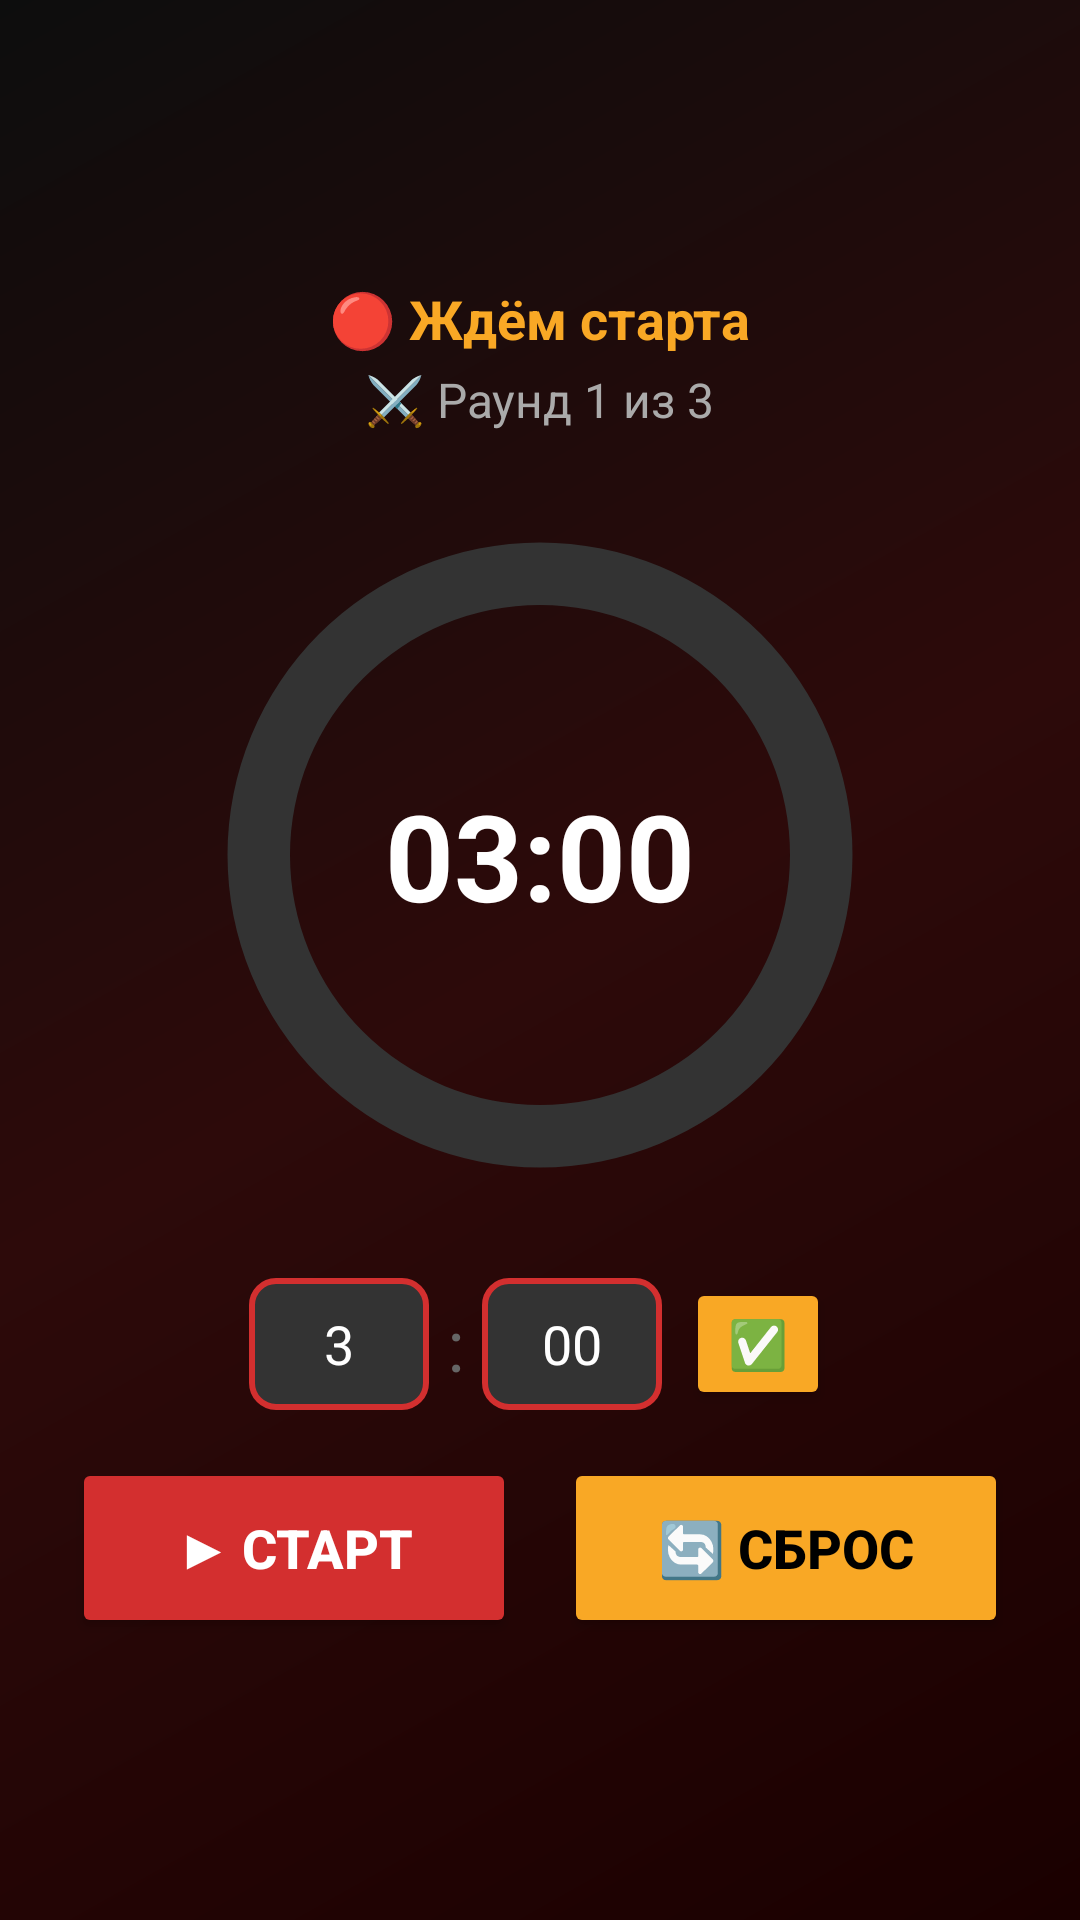

Produce the Android XML layout that renders to this screen, including the resource entries it uses.
<!-- AndroidManifest.xml: application theme Theme.MuayThaiTrainer -->
<!-- res/layout/fragment_timer.xml -->
<?xml version="1.0" encoding="utf-8"?>
<LinearLayout xmlns:android="http://schemas.android.com/apk/res/android"
    xmlns:app="http://schemas.android.com/apk/res-auto"
    android:layout_width="match_parent"
    android:layout_height="match_parent"
    android:background="@drawable/gradient_background"
    android:gravity="center"
    android:orientation="vertical"
    android:padding="24dp">

    <TextView
        android:id="@+id/tv_status"
        android:layout_width="wrap_content"
        android:layout_height="wrap_content"
        android:text="🔴 Ждём старта"
        android:textColor="@color/muay_gold"
        android:textSize="18sp"
        android:textStyle="bold" />

    <TextView
        android:id="@+id/tv_round"
        android:layout_width="wrap_content"
        android:layout_height="wrap_content"
        android:text="⚔️ Раунд 1 из 3"
        android:textColor="#AAAAAA"
        android:textSize="16sp"
        android:layout_marginTop="4dp" />

    <FrameLayout
        android:layout_width="250dp"
        android:layout_height="250dp"
        android:layout_marginTop="16dp">

        <ImageView
            android:id="@+id/circle_background"
            android:layout_width="match_parent"
            android:layout_height="match_parent"
            android:src="@drawable/circle_background" />

        <ImageView
            android:id="@+id/circle_progress"
            android:layout_width="match_parent"
            android:layout_height="match_parent"
            android:src="@drawable/circle_progress" />

        <TextView
            android:id="@+id/tv_timer"
            android:layout_width="wrap_content"
            android:layout_height="wrap_content"
            android:layout_gravity="center"
            android:text="03:00"
            android:textColor="@android:color/white"
            android:textSize="40sp"
            android:textStyle="bold" />

    </FrameLayout>

    <LinearLayout
        android:layout_width="match_parent"
        android:layout_height="wrap_content"
        android:layout_marginTop="16dp"
        android:orientation="horizontal"
        android:gravity="center">

        <EditText
            android:id="@+id/et_minutes"
            android:layout_width="60dp"
            android:layout_height="44dp"
            android:background="@drawable/edit_text_bg"
            android:gravity="center"
            android:inputType="number"
            android:text="3"
            android:textColor="@android:color/white"
            android:textSize="18sp"
            android:maxLength="2" />

        <TextView
            android:layout_width="wrap_content"
            android:layout_height="wrap_content"
            android:text=" : "
            android:textColor="#666666"
            android:textSize="24sp" />

        <EditText
            android:id="@+id/et_seconds"
            android:layout_width="60dp"
            android:layout_height="44dp"
            android:background="@drawable/edit_text_bg"
            android:gravity="center"
            android:inputType="number"
            android:text="00"
            android:textColor="@android:color/white"
            android:textSize="18sp"
            android:maxLength="2" />

        <Button
            android:id="@+id/btn_apply_time"
            android:layout_width="48dp"
            android:layout_height="44dp"
            android:layout_marginStart="8dp"
            android:backgroundTint="@color/muay_gold"
            android:text="✅"
            android:textColor="@android:color/black"
            android:textSize="16sp" />

    </LinearLayout>

    <LinearLayout
        android:layout_width="match_parent"
        android:layout_height="wrap_content"
        android:layout_marginTop="16dp"
        android:orientation="horizontal">

        <Button
            android:id="@+id/btn_start_timer"
            android:layout_width="0dp"
            android:layout_height="60dp"
            android:layout_marginEnd="8dp"
            android:layout_weight="1"
            android:backgroundTint="@color/muay_red"
            android:text="▶ СТАРТ"
            android:textColor="@android:color/white"
            android:textSize="18sp"
            android:textStyle="bold" />

        <Button
            android:id="@+id/btn_reset_timer"
            android:layout_width="0dp"
            android:layout_height="60dp"
            android:layout_marginStart="8dp"
            android:layout_weight="1"
            android:backgroundTint="@color/muay_gold"
            android:text="🔄 СБРОС"
            android:textColor="@android:color/black"
            android:textSize="18sp"
            android:textStyle="bold" />

    </LinearLayout>

</LinearLayout>
<!-- resources referenced by this layout -->
<resources>
  <color name="muay_gold">#F9A825</color>
  <color name="muay_red">#D32F2F</color>
  <!-- drawable circle_background (drawable) -->
  <?xml version="1.0" encoding="utf-8"?>
  <shape xmlns:android="http://schemas.android.com/apk/res/android"
      android:shape="ring"
      android:innerRadiusRatio="3"
      android:thicknessRatio="12"
      android:useLevel="false">
  
      <solid android:color="#333333" />
  
  </shape>
  <!-- drawable circle_progress (drawable) -->
  <?xml version="1.0" encoding="utf-8"?>
  <shape xmlns:android="http://schemas.android.com/apk/res/android"
      android:shape="ring"
      android:innerRadiusRatio="3"
      android:thicknessRatio="12"
      android:useLevel="true">
  
      <solid android:color="@color/muay_red" />
  
  </shape>
  <!-- drawable edit_text_bg (drawable) -->
  <?xml version="1.0" encoding="utf-8"?>
  <shape xmlns:android="http://schemas.android.com/apk/res/android">
      <solid android:color="#333333" />
      <corners android:radius="8dp" />
      <stroke android:width="2dp" android:color="@color/muay_red" />
  </shape>
  <!-- drawable gradient_background (drawable) -->
  <?xml version="1.0" encoding="utf-8"?>
  <shape xmlns:android="http://schemas.android.com/apk/res/android">
      <gradient
          android:startColor="#1A0000"
          android:centerColor="#2D0A0A"
          android:endColor="#0D0D0D"
          android:angle="135" />
  </shape>
  <style name="Theme.MuayThaiTrainer" parent="Theme.MaterialComponents.DayNight.NoActionBar">
          <item name="colorPrimary">@color/muay_red</item>
          <item name="colorPrimaryVariant">@color/muay_dark</item>
          <item name="colorOnPrimary">@color/white</item>
          <item name="colorSecondary">@color/muay_gold</item>
          <item name="colorSecondaryVariant">@color/muay_gold</item>
          <item name="colorOnSecondary">@color/black</item>
          <item name="android:statusBarColor">@color/muay_dark</item>
          <item name="android:windowBackground">@drawable/gradient_background</item>
      </style>
  <color name="muay_dark">#1A1A1A</color>
  <color name="white">#FFFFFFFF</color>
  <color name="black">#FF000000</color>
</resources>
